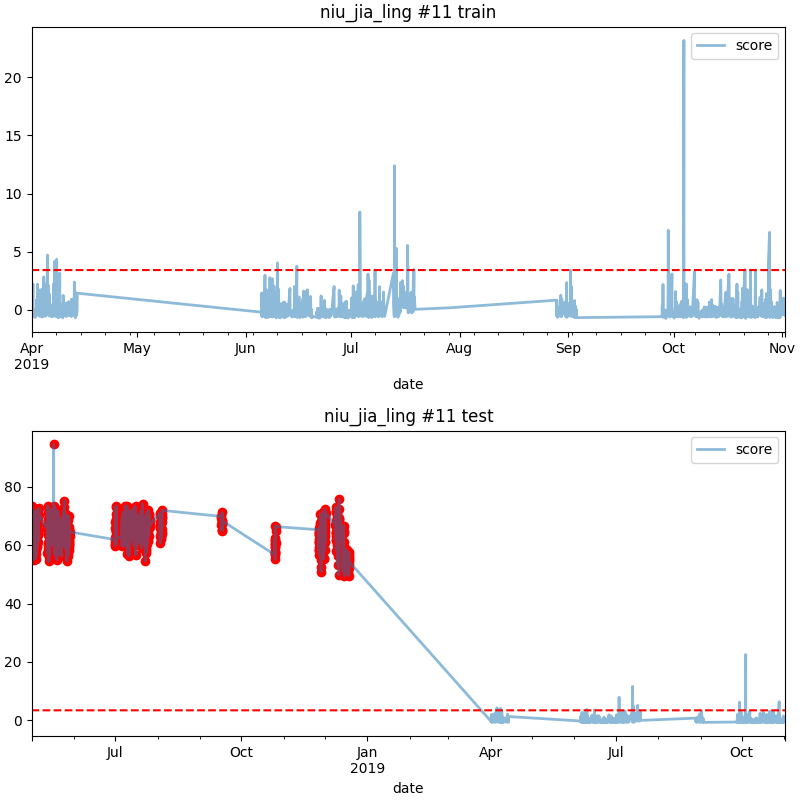

Source data for this figure (header and first rows):
date, score
2018-05-01 02:00, 73.52
2018-05-01 03:00, 62.89
2018-05-01 04:00, 66.85
2018-05-01 05:00, 57.33
2018-05-01 06:00, 65.07
2018-05-01 11:00, 64.63
2018-05-01 12:00, 66.65
2018-05-01 13:00, 62.9
2018-05-01 14:00, 66.22
2018-05-01 15:00, 70.47
2018-05-01 16:00, 62.26
2018-05-01 17:00, 68
2018-05-01 18:00, 63.5
2018-05-01 20:00, 67.5
2018-05-01 21:00, 69.11
2018-05-02 06:00, 65.61
2018-05-02 07:00, 67.57
2018-05-02 08:00, 71.89
2018-05-02 09:00, 65.75
2018-05-02 11:00, 59.61
2018-05-02 12:00, 65.84
2018-05-02 14:00, 58.73
2018-05-02 15:00, 65.2
2018-05-02 16:00, 58.03
2018-05-02 17:00, 66.47
2018-05-02 18:00, 60.19
2018-05-02 19:00, 64.25
2018-05-02 20:00, 55.1
2018-05-02 21:00, 66.74
2018-05-02 22:00, 60.79
2018-05-02 23:00, 65.18
2018-05-03 00:00, 69.98
2018-05-03 01:00, 70.67
2018-05-03 02:00, 69.37
2018-05-03 03:00, 71.15
2018-05-03 04:00, 67.44
2018-05-03 05:00, 67.17
2018-05-03 06:00, 70.6
2018-05-03 07:00, 63.31
2018-05-03 08:00, 65.38
2018-05-03 09:00, 67.92
2018-05-03 14:00, 69.55
2018-05-03 15:00, 65.87
2018-05-03 16:00, 64.56
2018-05-03 17:00, 70.45
2018-05-03 18:00, 68.09
2018-05-03 19:00, 69.49
2018-05-03 20:00, 65.81
2018-05-03 21:00, 71.42
2018-05-03 22:00, 67.98
2018-05-03 23:00, 67.15
2018-05-04 00:00, 62.81
2018-05-04 01:00, 60.35
2018-05-04 02:00, 55.45
2018-05-04 03:00, 64.94
2018-05-04 04:00, 58.45
2018-05-04 05:00, 64
2018-05-04 06:00, 62.17
2018-05-04 07:00, 59.44
2018-05-04 08:00, 64.3
... 1,109 more rows
